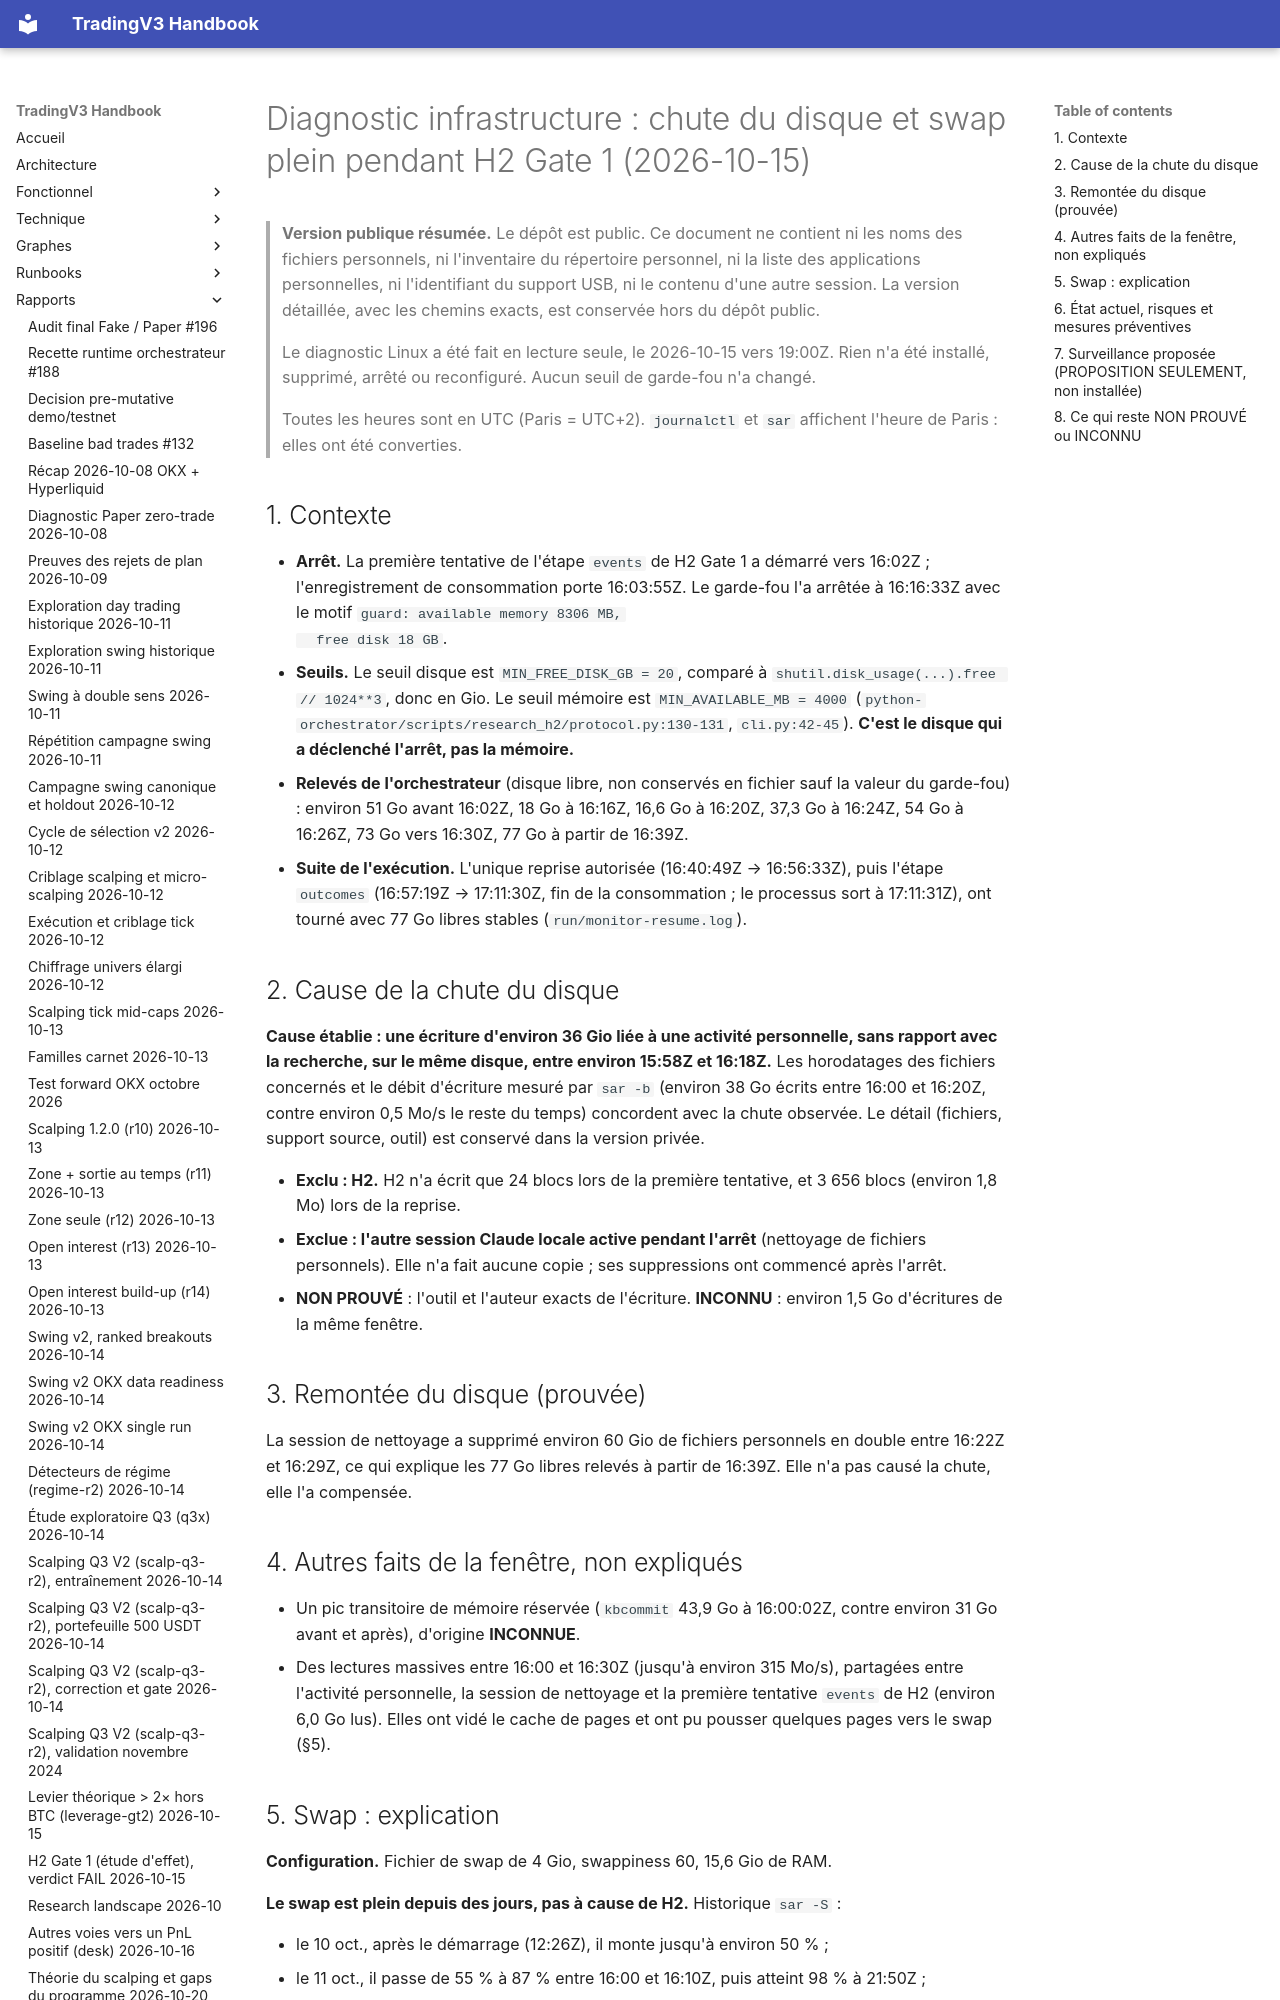

repository: pivox/tradingV3 · page: research/RESEARCH-INFRA-DIAGNOSTIC.html · generator: mkdocs

# Diagnostic infrastructure : chute du disque et swap plein pendant H2 Gate 1 (2026-10-15)

> **Version publique résumée.** Le dépôt est public. Ce document ne contient ni les noms des fichiers personnels, ni
> l'inventaire du répertoire personnel, ni la liste des applications personnelles, ni l'identifiant du support USB,
> ni le contenu d'une autre session. La version détaillée, avec les chemins exacts, est conservée hors du dépôt public.
>
> Le diagnostic Linux a été fait en lecture seule, le 2026-10-15 vers 19:00Z. Rien n'a été installé, supprimé, arrêté
> ou reconfiguré. Aucun seuil de garde-fou n'a changé.
>
> Toutes les heures sont en UTC (Paris = UTC+2). `journalctl` et `sar` affichent l'heure de Paris : elles ont été
> converties.

## 1. Contexte

- **Arrêt.** La première tentative de l'étape `events` de H2 Gate 1 a démarré vers 16:02Z ; l'enregistrement de
  consommation porte 16:03:55Z. Le garde-fou l'a arrêtée à 16:16:33Z avec le motif `guard: available memory 8306 MB,
  free disk 18 GB`.
- **Seuils.** Le seuil disque est `MIN_FREE_DISK_GB = 20`, comparé à `shutil.disk_usage(...).free // 1024**3`, donc en
  Gio. Le seuil mémoire est `MIN_AVAILABLE_MB = 4000` (`python-orchestrator/scripts/research_h2/protocol.py:130-131`,
  `cli.py:42-45`). **C'est le disque qui a déclenché l'arrêt, pas la mémoire.**
- **Relevés de l'orchestrateur** (disque libre, non conservés en fichier sauf la valeur du garde-fou) : environ 51 Go
  avant 16:02Z, 18 Go à 16:16Z, 16,6 Go à 16:20Z, 37,3 Go à 16:24Z, 54 Go à 16:26Z, 73 Go vers 16:30Z, 77 Go à
  partir de 16:39Z.
- **Suite de l'exécution.** L'unique reprise autorisée (16:40:49Z → 16:56:33Z), puis l'étape `outcomes`
  (16:57:19Z → 17:11:30Z, fin de la consommation ; le processus sort à 17:11:31Z), ont tourné avec 77 Go libres
  stables (`run/monitor-resume.log`).

## 2. Cause de la chute du disque

**Cause établie : une écriture d'environ 36 Gio liée à une activité personnelle, sans rapport avec la recherche, sur
le même disque, entre environ 15:58Z et 16:18Z.** Les horodatages des fichiers concernés et le débit d'écriture
mesuré par `sar -b` (environ 38 Go écrits entre 16:00 et 16:20Z, contre environ 0,5 Mo/s le reste du temps) concordent
avec la chute observée. Le détail (fichiers, support source, outil) est conservé dans la version privée.

- **Exclu : H2.** H2 n'a écrit que 24 blocs lors de la première tentative, et 3 656 blocs (environ 1,8 Mo) lors de la
  reprise.
- **Exclue : l'autre session Claude locale active pendant l'arrêt** (nettoyage de fichiers personnels). Elle n'a fait
  aucune copie ; ses suppressions ont commencé après l'arrêt.
- **NON PROUVÉ** : l'outil et l'auteur exacts de l'écriture. **INCONNU** : environ 1,5 Go d'écritures de la même
  fenêtre.

## 3. Remontée du disque (prouvée)

La session de nettoyage a supprimé environ 60 Gio de fichiers personnels en double entre 16:22Z et 16:29Z, ce qui
explique les 77 Go libres relevés à partir de 16:39Z. Elle n'a pas causé la chute, elle l'a compensée.

## 4. Autres faits de la fenêtre, non expliqués

- Un pic transitoire de mémoire réservée (`kbcommit` 43,9 Go à 16:00:02Z, contre environ 31 Go avant et après),
  d'origine **INCONNUE**.
- Des lectures massives entre 16:00 et 16:30Z (jusqu'à environ 315 Mo/s), partagées entre l'activité personnelle,
  la session de nettoyage et la première tentative `events` de H2 (environ 6,0 Go lus). Elles ont vidé le cache de
  pages et ont pu pousser quelques pages vers le swap (§5).
